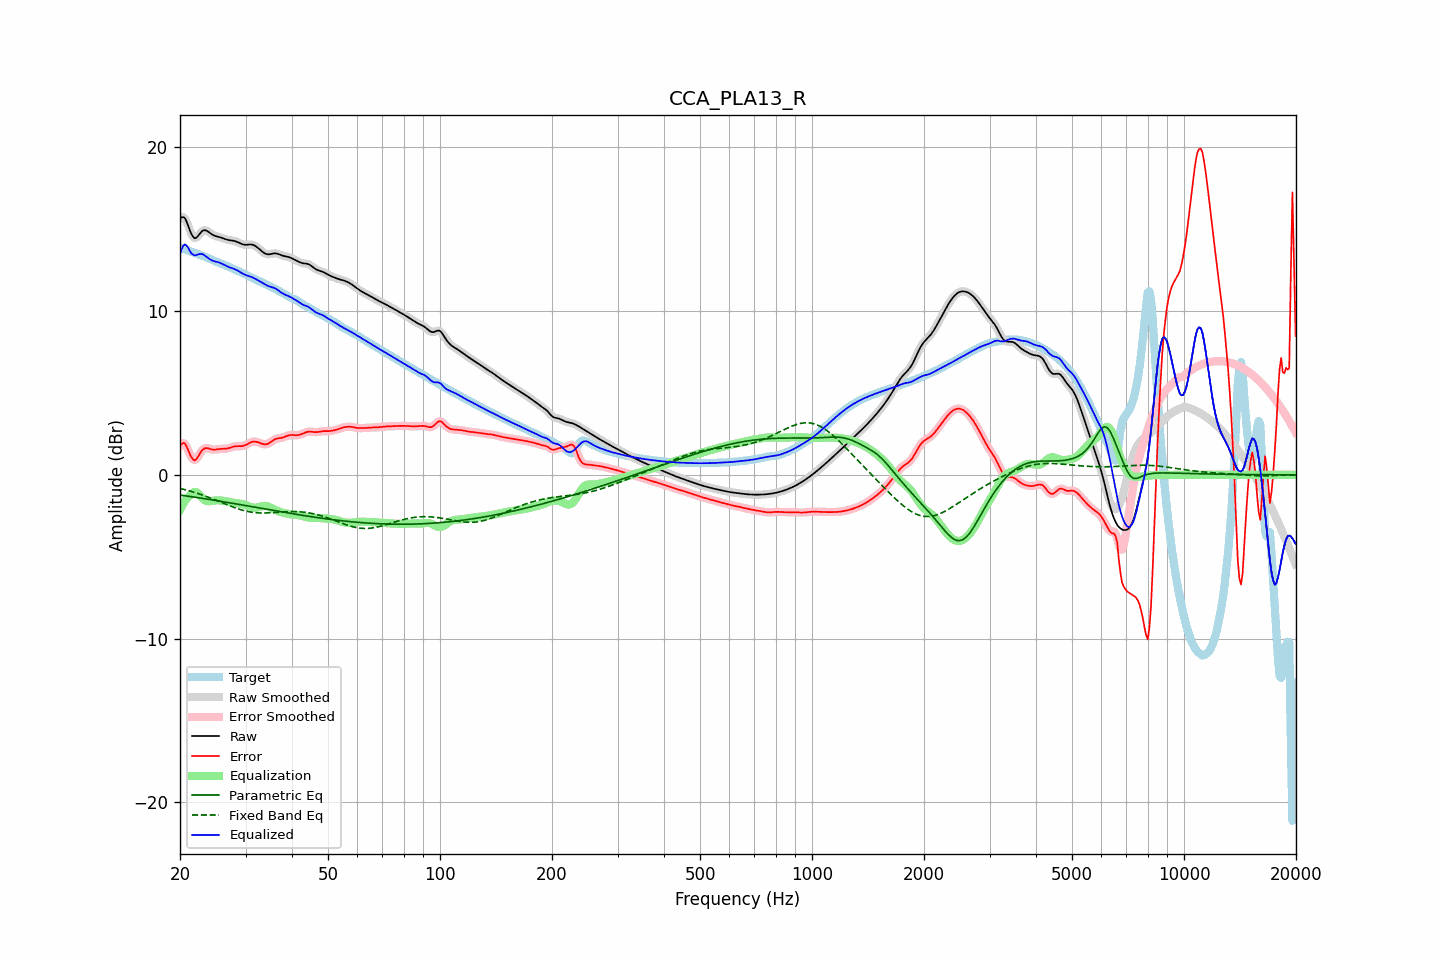

Source data for this figure (header and first rows):
frequency, raw, error, smoothed, error_smoothed, equalization, parametric_eq, fixed_band_eq, equalized_raw, equalized_smoothed, target
20.00, 15.63, 1.76, 15.64, 1.77, -2.14, -1.23, -0.83, 13.49, 13.50, 13.88
20.20, 15.73, 1.89, 15.73, 1.89, -1.94, -1.25, -0.85, 13.79, 13.79, 13.84
20.40, 15.75, 1.94, 15.74, 1.93, -1.76, -1.26, -0.88, 13.99, 13.98, 13.81
20.61, 15.69, 1.91, 15.67, 1.89, -1.60, -1.27, -0.90, 14.09, 14.06, 13.78
20.81, 15.49, 1.75, 15.49, 1.75, -1.47, -1.29, -0.93, 14.02, 14.02, 13.74
21.02, 15.25, 1.54, 15.24, 1.53, -1.36, -1.30, -0.96, 13.89, 13.89, 13.71
21.23, 14.97, 1.30, 14.98, 1.30, -1.27, -1.32, -0.98, 13.70, 13.71, 13.68
21.44, 14.73, 1.09, 14.74, 1.10, -1.20, -1.33, -1.01, 13.53, 13.54, 13.64
21.66, 14.57, 0.96, 14.56, 0.95, -1.10, -1.35, -1.04, 13.47, 13.46, 13.61
21.87, 14.45, 0.88, 14.48, 0.91, -1.05, -1.36, -1.07, 13.41, 13.43, 13.57
22.09, 14.48, 0.94, 14.48, 0.95, -1.05, -1.38, -1.10, 13.42, 13.43, 13.53
22.31, 14.57, 1.07, 14.56, 1.07, -1.11, -1.39, -1.13, 13.46, 13.45, 13.50
22.54, 14.69, 1.23, 14.69, 1.23, -1.21, -1.41, -1.17, 13.48, 13.48, 13.46
22.76, 14.82, 1.40, 14.81, 1.39, -1.32, -1.42, -1.20, 13.50, 13.49, 13.42
22.99, 14.91, 1.53, 14.90, 1.52, -1.43, -1.44, -1.23, 13.49, 13.47, 13.38
23.22, 14.95, 1.60, 14.94, 1.60, -1.52, -1.45, -1.27, 13.43, 13.43, 13.34
23.45, 14.94, 1.63, 14.94, 1.63, -1.58, -1.47, -1.30, 13.36, 13.36, 13.30
23.69, 14.89, 1.63, 14.89, 1.63, -1.61, -1.48, -1.34, 13.28, 13.28, 13.26
23.92, 14.82, 1.60, 14.82, 1.60, -1.62, -1.50, -1.38, 13.21, 13.21, 13.22
24.16, 14.75, 1.57, 14.75, 1.57, -1.61, -1.51, -1.42, 13.14, 13.15, 13.18
24.40, 14.68, 1.55, 14.69, 1.55, -1.59, -1.53, -1.45, 13.09, 13.10, 13.13
24.65, 14.63, 1.54, 14.63, 1.54, -1.57, -1.55, -1.49, 13.06, 13.06, 13.09
24.89, 14.59, 1.55, 14.60, 1.55, -1.56, -1.56, -1.53, 13.03, 13.03, 13.05
25.14, 14.57, 1.56, 14.57, 1.56, -1.56, -1.58, -1.57, 13.01, 13.01, 13.01
25.39, 14.54, 1.57, 14.54, 1.57, -1.56, -1.59, -1.61, 12.98, 12.98, 12.97
25.65, 14.51, 1.58, 14.51, 1.58, -1.57, -1.61, -1.65, 12.95, 12.95, 12.93
25.91, 14.48, 1.59, 14.48, 1.59, -1.58, -1.63, -1.69, 12.90, 12.90, 12.89
26.16, 14.44, 1.59, 14.44, 1.59, -1.59, -1.64, -1.73, 12.85, 12.85, 12.85
26.43, 14.40, 1.59, 14.41, 1.59, -1.60, -1.66, -1.77, 12.80, 12.80, 12.81
26.69, 14.37, 1.60, 14.37, 1.60, -1.62, -1.68, -1.81, 12.75, 12.75, 12.77
26.96, 14.35, 1.62, 14.35, 1.63, -1.64, -1.69, -1.85, 12.71, 12.71, 12.73
27.23, 14.33, 1.65, 14.33, 1.65, -1.66, -1.71, -1.89, 12.67, 12.67, 12.68
27.50, 14.32, 1.69, 14.32, 1.69, -1.68, -1.73, -1.93, 12.64, 12.64, 12.63
27.77, 14.31, 1.72, 14.31, 1.71, -1.70, -1.74, -1.97, 12.61, 12.61, 12.59
28.05, 14.29, 1.74, 14.28, 1.74, -1.72, -1.76, -2.01, 12.57, 12.57, 12.55
28.33, 14.25, 1.75, 14.25, 1.75, -1.73, -1.78, -2.04, 12.52, 12.52, 12.50
28.62, 14.21, 1.75, 14.21, 1.75, -1.74, -1.79, -2.07, 12.47, 12.47, 12.46
28.90, 14.17, 1.75, 14.17, 1.75, -1.75, -1.81, -2.10, 12.41, 12.41, 12.42
29.19, 14.12, 1.75, 14.12, 1.75, -1.77, -1.83, -2.14, 12.36, 12.36, 12.37
29.48, 14.08, 1.76, 14.09, 1.76, -1.79, -1.85, -2.16, 12.29, 12.30, 12.32
29.78, 14.06, 1.79, 14.06, 1.79, -1.82, -1.86, -2.19, 12.25, 12.25, 12.28
30.08, 14.05, 1.83, 14.06, 1.83, -1.85, -1.88, -2.21, 12.20, 12.21, 12.23
30.38, 14.06, 1.88, 14.06, 1.88, -1.89, -1.90, -2.24, 12.17, 12.17, 12.18
30.68, 14.07, 1.94, 14.07, 1.94, -1.93, -1.91, -2.26, 12.14, 12.14, 12.13
30.99, 14.07, 1.99, 14.07, 1.99, -1.97, -1.93, -2.27, 12.11, 12.11, 12.09
31.30, 14.06, 2.02, 14.06, 2.02, -1.99, -1.95, -2.29, 12.07, 12.07, 12.04
31.61, 14.03, 2.03, 14.03, 2.03, -2.01, -1.97, -2.30, 12.02, 12.02, 12.00
31.93, 13.98, 2.03, 13.97, 2.03, -2.00, -1.98, -2.31, 11.97, 11.97, 11.95
32.24, 13.90, 2.00, 13.90, 2.01, -1.99, -2.00, -2.32, 11.91, 11.91, 11.90
32.57, 13.82, 1.97, 13.82, 1.97, -1.97, -2.02, -2.33, 11.86, 11.86, 11.85
32.89, 13.74, 1.94, 13.74, 1.94, -1.94, -2.04, -2.33, 11.80, 11.80, 11.80
33.22, 13.66, 1.90, 13.65, 1.90, -1.91, -2.05, -2.33, 11.74, 11.74, 11.75
33.55, 13.58, 1.87, 13.58, 1.87, -1.90, -2.07, -2.33, 11.68, 11.69, 11.71
33.89, 13.52, 1.86, 13.52, 1.87, -1.89, -2.09, -2.33, 11.63, 11.63, 11.66
34.23, 13.49, 1.88, 13.49, 1.88, -1.91, -2.11, -2.33, 11.58, 11.58, 11.61
34.57, 13.47, 1.91, 13.47, 1.91, -1.94, -2.12, -2.32, 11.53, 11.53, 11.56
34.92, 13.48, 1.97, 13.48, 1.97, -1.98, -2.14, -2.32, 11.50, 11.50, 11.51
35.27, 13.50, 2.04, 13.50, 2.04, -2.03, -2.16, -2.31, 11.47, 11.47, 11.46
35.62, 13.52, 2.11, 13.52, 2.11, -2.08, -2.17, -2.31, 11.44, 11.44, 11.41
35.97, 13.53, 2.17, 13.53, 2.16, -2.13, -2.19, -2.30, 11.40, 11.40, 11.37
... 635 more rows
